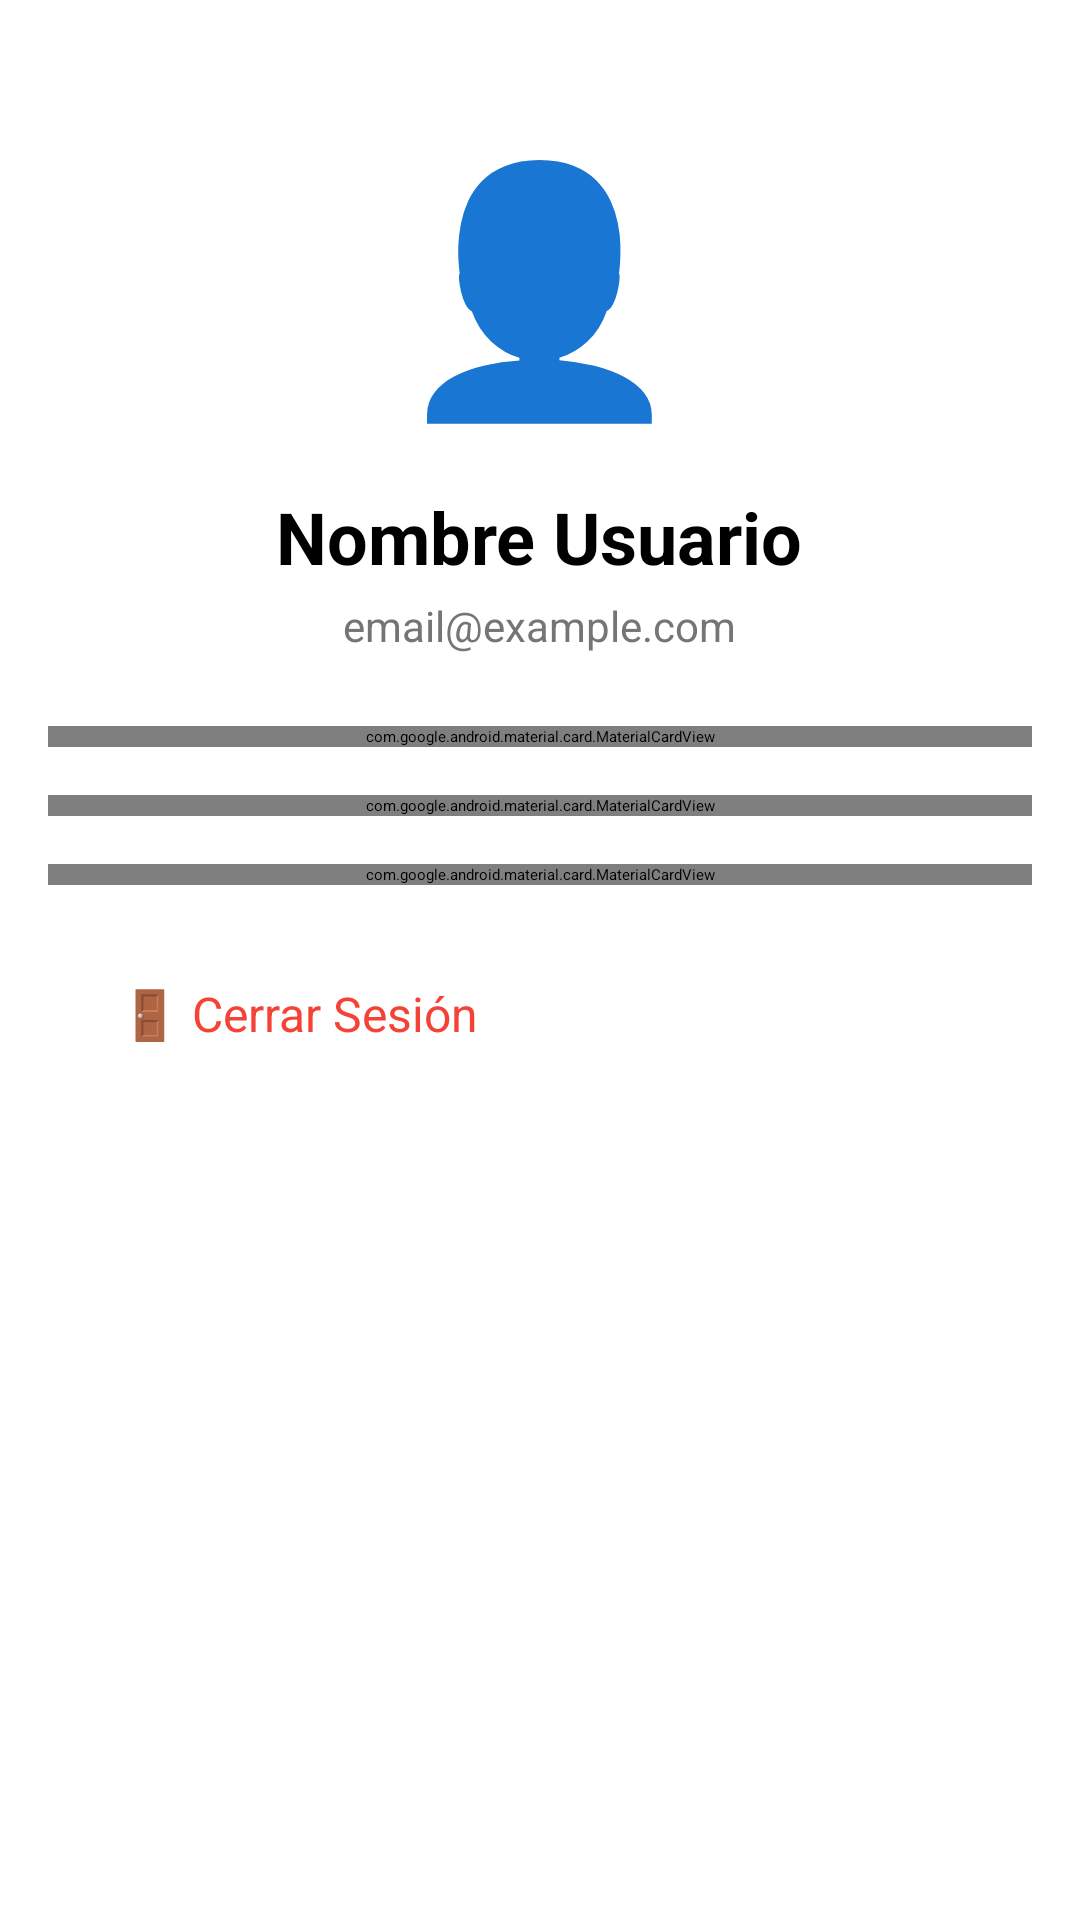

This screen was rendered from an Android layout file. Write that file and the resources it references.
<!-- AndroidManifest.xml: application theme Theme.MercadoSaludable -->
<!-- res/layout/fragment_profile.xml -->
<?xml version="1.0" encoding="utf-8"?>
<ScrollView xmlns:android="http://schemas.android.com/apk/res/android"
    xmlns:app="http://schemas.android.com/apk/res-auto"
    android:layout_width="match_parent"
    android:layout_height="match_parent">

    <LinearLayout
        android:layout_width="match_parent"
        android:layout_height="wrap_content"
        android:orientation="vertical"
        android:padding="16dp">

        
        <LinearLayout
            android:layout_width="match_parent"
            android:layout_height="wrap_content"
            android:orientation="vertical"
            android:gravity="center"
            android:padding="24dp">

            <TextView
                android:layout_width="wrap_content"
                android:layout_height="wrap_content"
                android:text="👤"
                android:textSize="80sp" />

            <TextView
                android:id="@+id/tv_name"
                android:layout_width="wrap_content"
                android:layout_height="wrap_content"
                android:layout_marginTop="16dp"
                android:text="Nombre Usuario"
                android:textSize="24sp"
                android:textStyle="bold" />

            <TextView
                android:id="@+id/tv_email"
                android:layout_width="wrap_content"
                android:layout_height="wrap_content"
                android:layout_marginTop="4dp"
                android:text="email@example.com"
                android:textSize="14sp"
                android:textColor="@color/text_secondary" />
        </LinearLayout>

        
        <com.google.android.material.card.MaterialCardView
            android:layout_width="match_parent"
            android:layout_height="wrap_content"
            app:cardCornerRadius="12dp"
            app:cardElevation="4dp">

            <LinearLayout
                android:layout_width="match_parent"
                android:layout_height="wrap_content"
                android:orientation="vertical"
                android:padding="16dp">

                <TextView
                    android:layout_width="wrap_content"
                    android:layout_height="wrap_content"
                    android:text="📊 Información de Salud"
                    android:textSize="18sp"
                    android:textStyle="bold" />

                <View
                    android:layout_width="match_parent"
                    android:layout_height="1dp"
                    android:layout_marginTop="12dp"
                    android:layout_marginBottom="12dp"
                    android:background="@color/text_hint" />

                <LinearLayout
                    android:layout_width="match_parent"
                    android:layout_height="wrap_content"
                    android:orientation="horizontal">

                    <TextView
                        android:layout_width="0dp"
                        android:layout_height="wrap_content"
                        android:layout_weight="1"
                        android:text="Edad:"
                        android:textColor="@color/text_secondary" />

                    <TextView
                        android:id="@+id/tv_age"
                        android:layout_width="wrap_content"
                        android:layout_height="wrap_content"
                        android:text="0 años"
                        android:textStyle="bold" />
                </LinearLayout>

                <LinearLayout
                    android:layout_width="match_parent"
                    android:layout_height="wrap_content"
                    android:orientation="horizontal"
                    android:layout_marginTop="8dp">

                    <TextView
                        android:layout_width="0dp"
                        android:layout_height="wrap_content"
                        android:layout_weight="1"
                        android:text="Peso:"
                        android:textColor="@color/text_secondary" />

                    <TextView
                        android:id="@+id/tv_weight"
                        android:layout_width="wrap_content"
                        android:layout_height="wrap_content"
                        android:text="0 kg"
                        android:textStyle="bold" />
                </LinearLayout>

                <LinearLayout
                    android:layout_width="match_parent"
                    android:layout_height="wrap_content"
                    android:orientation="horizontal"
                    android:layout_marginTop="8dp">

                    <TextView
                        android:layout_width="0dp"
                        android:layout_height="wrap_content"
                        android:layout_weight="1"
                        android:text="Altura:"
                        android:textColor="@color/text_secondary" />

                    <TextView
                        android:id="@+id/tv_height"
                        android:layout_width="wrap_content"
                        android:layout_height="wrap_content"
                        android:text="0 cm"
                        android:textStyle="bold" />
                </LinearLayout>

                <View
                    android:layout_width="match_parent"
                    android:layout_height="1dp"
                    android:layout_marginTop="12dp"
                    android:layout_marginBottom="12dp"
                    android:background="@color/text_hint" />

                <LinearLayout
                    android:layout_width="match_parent"
                    android:layout_height="wrap_content"
                    android:orientation="horizontal">

                    <TextView
                        android:layout_width="0dp"
                        android:layout_height="wrap_content"
                        android:layout_weight="1"
                        android:text="IMC:"
                        android:textColor="@color/text_secondary" />

                    <TextView
                        android:id="@+id/tv_bmi"
                        android:layout_width="wrap_content"
                        android:layout_height="wrap_content"
                        android:text="0.0"
                        android:textStyle="bold"
                        android:textSize="18sp"
                        android:textColor="@color/primary" />
                </LinearLayout>

                <TextView
                    android:id="@+id/tv_bmi_category"
                    android:layout_width="wrap_content"
                    android:layout_height="wrap_content"
                    android:layout_gravity="end"
                    android:text="Categoría"
                    android:textSize="12sp"
                    android:textColor="@color/text_secondary" />
            </LinearLayout>
        </com.google.android.material.card.MaterialCardView>

        
        <com.google.android.material.card.MaterialCardView
            android:layout_width="match_parent"
            android:layout_height="wrap_content"
            android:layout_marginTop="16dp"
            app:cardCornerRadius="12dp"
            app:cardElevation="4dp">

            <LinearLayout
                android:layout_width="match_parent"
                android:layout_height="wrap_content"
                android:orientation="vertical"
                android:padding="16dp">

                <TextView
                    android:layout_width="wrap_content"
                    android:layout_height="wrap_content"
                    android:text="🩺 Condiciones Médicas"
                    android:textSize="16sp"
                    android:textStyle="bold" />

                <TextView
                    android:id="@+id/tv_conditions"
                    android:layout_width="wrap_content"
                    android:layout_height="wrap_content"
                    android:layout_marginTop="8dp"
                    android:text="Ninguna"
                    android:textColor="@color/text_secondary" />

                <View
                    android:layout_width="match_parent"
                    android:layout_height="1dp"
                    android:layout_marginTop="12dp"
                    android:layout_marginBottom="12dp"
                    android:background="@color/text_hint" />

                <TextView
                    android:layout_width="wrap_content"
                    android:layout_height="wrap_content"
                    android:text="⚠️ Alergias Alimentarias"
                    android:textSize="16sp"
                    android:textStyle="bold" />

                <TextView
                    android:id="@+id/tv_allergies"
                    android:layout_width="wrap_content"
                    android:layout_height="wrap_content"
                    android:layout_marginTop="8dp"
                    android:text="Ninguna"
                    android:textColor="@color/text_secondary" />
            </LinearLayout>
        </com.google.android.material.card.MaterialCardView>

        
        <com.google.android.material.card.MaterialCardView
            android:layout_width="match_parent"
            android:layout_height="wrap_content"
            android:layout_marginTop="16dp"
            app:cardCornerRadius="12dp"
            app:cardElevation="4dp">

            <LinearLayout
                android:layout_width="match_parent"
                android:layout_height="wrap_content"
                android:orientation="horizontal"
                android:padding="16dp">

                <TextView
                    android:layout_width="0dp"
                    android:layout_height="wrap_content"
                    android:layout_weight="1"
                    android:text="💰 Presupuesto Mensual"
                    android:textSize="16sp"
                    android:textStyle="bold" />

                <TextView
                    android:id="@+id/tv_budget"
                    android:layout_width="wrap_content"
                    android:layout_height="wrap_content"
                    android:text="S/ 0.00"
                    android:textSize="18sp"
                    android:textStyle="bold"
                    android:textColor="@color/primary" />
            </LinearLayout>
        </com.google.android.material.card.MaterialCardView>

        
        <Button
            android:id="@+id/btn_logout"
            style="@style/Widget.Material3.Button.OutlinedButton"
            android:layout_width="match_parent"
            android:layout_height="60dp"
            android:layout_marginTop="32dp"
            android:layout_marginBottom="24dp"
            android:text="🚪 Cerrar Sesión"
            android:textSize="16sp"
            android:textColor="@color/error" />

    </LinearLayout>
</ScrollView>
<!-- resources referenced by this layout -->
<resources>
  <color name="error">#F44336</color>
  <color name="primary">#4CAF50</color>
  <color name="text_hint">#9E9E9E</color>
  <color name="text_secondary">#757575</color>
  <style name="Theme.MercadoSaludable" parent="Base.Theme.MercadoSaludable" />
  <style name="Base.Theme.MercadoSaludable" parent="Theme.Material3.Light.NoActionBar">
          <item name="colorPrimary">@color/primary</item>
          <item name="colorPrimaryDark">@color/primary_dark</item>
          <item name="colorAccent">@color/accent</item>
          <item name="android:statusBarColor">@color/primary</item>
          <item name="android:windowLightStatusBar">false</item>
      </style>
  <color name="primary_dark">#388E3C</color>
  <color name="accent">#FF9800</color>
</resources>
